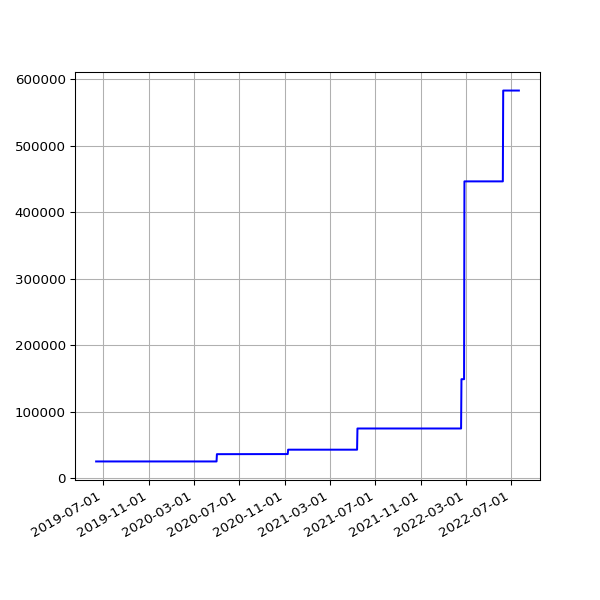

The file beside this chart, header and first rows:
date, value
2019-06-13 07:03:22 +0100, 25359
2019-06-16 06:39:01 +0100, 25359
2019-06-19 06:09:05 +0100, 25359
2019-06-22 06:26:55 +0100, 25359
2019-06-25 06:11:17 +0100, 25359
2019-07-01 06:48:57 +0100, 25359
2019-07-04 07:07:36 +0100, 25359
2019-07-07 06:57:19 +0100, 25359
2019-07-10 06:59:56 +0100, 25359
2019-07-13 07:03:15 +0100, 25359
2019-07-16 06:54:44 +0100, 25359
2019-07-19 07:03:46 +0100, 25359
2019-07-22 07:26:34 +0100, 25359
2019-07-25 07:25:18 +0100, 25359
2019-07-28 08:06:14 +0100, 25359
2019-07-31 06:33:09 +0100, 25359
2019-08-01 07:04:31 +0100, 25359
2019-08-02 06:25:51 +0100, 25359
2019-08-03 06:23:45 +0100, 25359
2019-08-04 07:18:53 +0100, 25359
2019-08-05 06:13:25 +0100, 25359
2019-08-06 06:32:26 +0100, 25359
2019-08-07 06:38:59 +0100, 25359
2019-08-08 07:16:43 +0100, 25359
2019-08-09 06:20:39 +0100, 25359
2019-08-10 06:22:40 +0100, 25359
2019-08-11 07:18:29 +0100, 25359
2019-08-12 06:37:47 +0100, 25359
2019-08-13 08:02:12 +0100, 25359
2019-08-14 07:07:20 +0100, 25359
2019-08-15 06:48:04 +0100, 25359
2019-08-16 07:13:46 +0100, 25359
2019-08-17 06:01:35 +0100, 25359
2019-08-18 06:19:27 +0100, 25359
2019-08-19 07:12:43 +0100, 25359
2019-08-20 06:47:37 +0100, 25359
2019-08-21 06:59:05 +0100, 25359
2019-08-22 06:43:16 +0100, 25359
2019-08-23 06:29:29 +0100, 25359
2019-08-24 07:02:29 +0100, 25359
2019-08-25 07:23:01 +0100, 25359
2019-08-26 06:38:40 +0100, 25359
2019-08-27 06:06:19 +0100, 25359
2019-08-28 06:24:25 +0100, 25359
2019-08-29 06:18:33 +0100, 25359
2019-08-30 06:57:00 +0100, 25359
2019-08-31 07:21:42 +0100, 25359
2019-09-01 06:49:29 +0100, 25359
2019-09-02 07:51:11 +0100, 25359
2019-09-03 07:29:39 +0100, 25359
2019-09-04 06:17:51 +0100, 25359
2019-09-05 06:54:14 +0100, 25359
2019-09-06 07:45:40 +0100, 25359
2019-09-07 07:11:51 +0100, 25359
2019-09-08 07:03:55 +0100, 25359
2019-09-09 07:14:57 +0100, 25359
2019-09-10 06:46:30 +0100, 25359
2019-09-11 08:54:56 +0100, 25359
2019-09-12 05:58:56 +0100, 25359
2019-09-13 07:46:46 +0100, 25359
... 1,007 more rows
